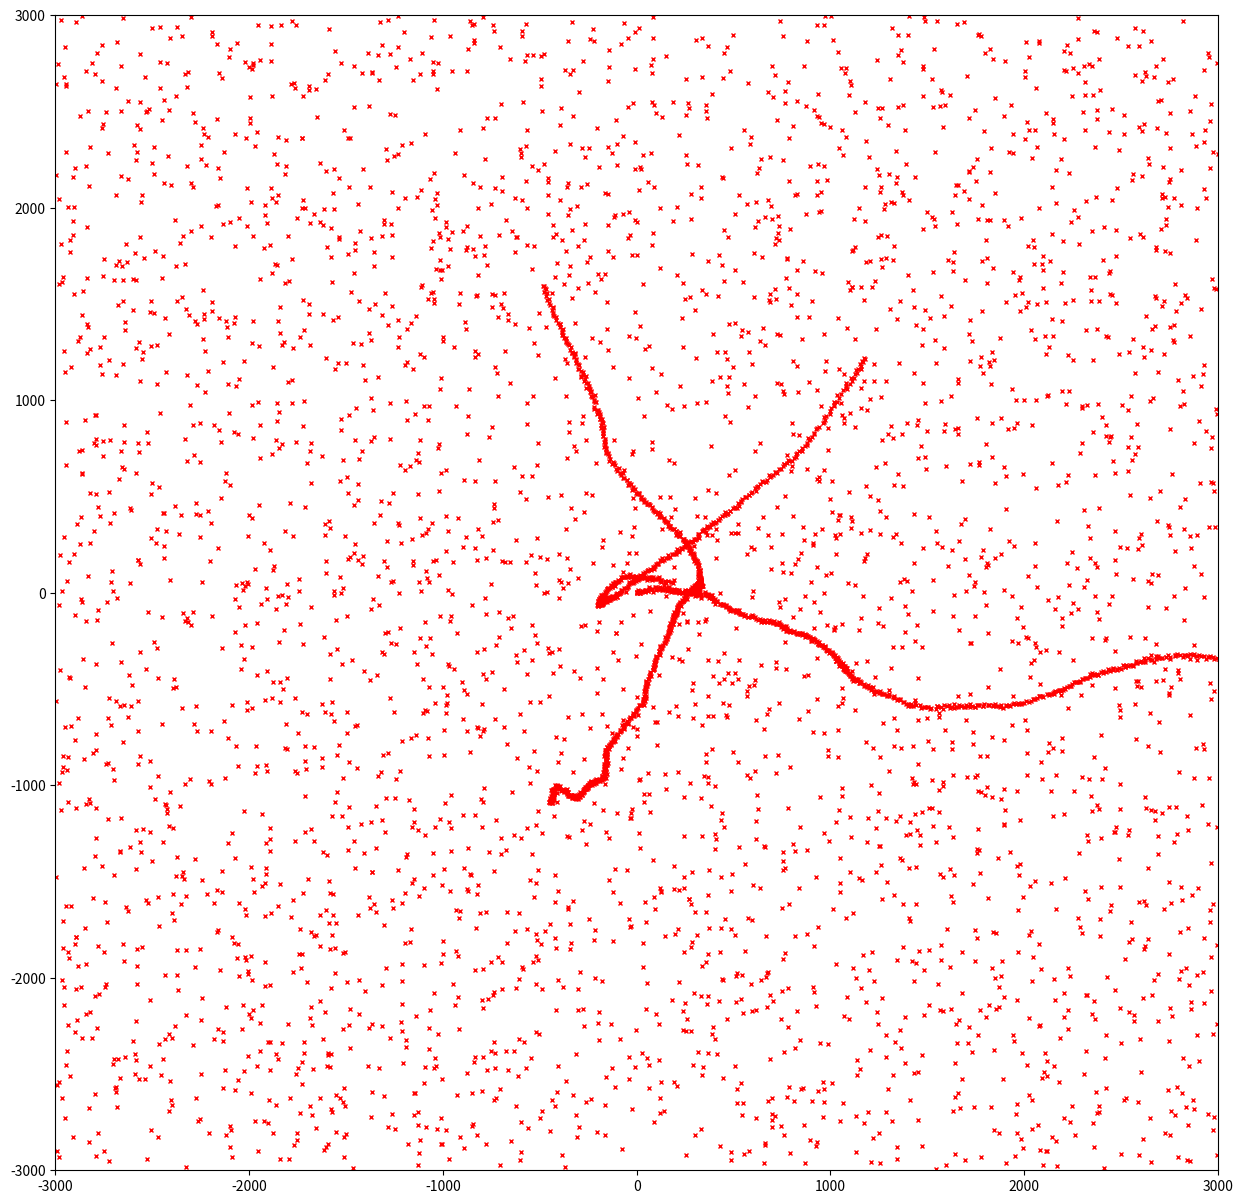

Here is the Python script that generated this plot:
import numpy as np
#%%
num_clutters = 5
num_states = 6
num_obs_states = 4
num_max_objects = 3
#%%Process Class
class Process(object):
    def __init__(self, X, A, x_var, y_var, l_var, w_var, G):
        self.X = X
        self.A = A
        self.x_var = x_var
        self.y_var = y_var
        self.l_var = l_var
        self.w_var = w_var
        self.G = G
          
    def update(self):
        var = np.array([np.random.randn() * np.sqrt(self.x_var), np.random.randn() * np.sqrt(self.y_var), np.random.randn() * np.sqrt(self.l_var), np.random.randn() * np.sqrt(self.w_var)])
        self.X = self.A @ self.X + self.G @ var.transpose()
        return self.X
    
#%% Initial Params
sensor_error = 15 #plus minus in meters, 3*sigma
np.random.seed(17)
x0 = np.array([0, 1, 0, 1, 6, 5]) 
x0_2 = np.array([300, 1, 0, 1, 8, 6]) 
x0_3 = np.array([-200, 1, -70, 1, 5, 8]) 
x0_4 = np.array([-500, 1, 0, 1,5, 2]) 
x0_5 = np.array([1000, 1, 0, 1, 5, 1]) 

P0 = np.array([[5**2, 0, 0, 0, 0, 0],
               [0, 1**2, 0, 0, 0, 0],
               [0, 0, 5**2, 0, 0, 0],
               [0, 0, 0, 1**2, 0, 0],
               [0, 0, 0, 0, 1**2, 0],
               [0, 0, 0, 0, 0, 1**2]])
var_p=0.3
x_var_process = var_p**2 # (sigma_x)^2
y_var_process = var_p**2 # (sigma_y)^2
l_var_process = var_p**2 # (sigma_l)^2
w_var_process = var_p**2 # (sigma_w)^2

dt = 1 #timestep
steps = 760

gate_sigma = 15


clutters_x = np.random.uniform(-2000, 2000, num_clutters)
clutters_y = np.random.uniform(2000,2000, num_clutters)
clutters_l = np.random.uniform(4, 10, num_clutters)
clutters_w = np.random.uniform(4, 10, num_clutters)
for i in range (2, steps):
    clutters_x = np.c_[clutters_x, np.random.uniform(-3000, 3000, num_clutters)]
    clutters_y = np.c_[clutters_y, np.random.uniform(-3000,3000, num_clutters)]
    clutters_l = np.c_[clutters_l, np.random.uniform(4, 10, num_clutters)]
    clutters_w = np.c_[clutters_w, np.random.uniform(4, 10, num_clutters)]

sigma_sensor = (sensor_error/3)
sigma_sensor_box = 1

A = np.array([[1, dt, 0, 0, 0, 0],
              [0, 1, 0, 0, 0, 0],
              [0, 0, 1, dt, 0, 0],
              [0, 0, 0, 1, 0, 0],
              [0, 0, 0, 0, 1, 0],
              [0, 0, 0, 0, 0, 1]])

G = np.array([[dt**2/2, 0, 0, 0],
              [dt,0, 0, 0],
              [0, dt**2/2, 0, 0],
              [0, dt, 0, 0],
              [0, 0, 1, 0],
              [0, 0, 0, 1]])

Q_tilda = np.array([[x_var_process, 0, 0, 0],
                    [0, y_var_process, 0, 0],
                    [0, 0, l_var_process, 0],
                    [0, 0, 0, w_var_process]])

Q = G @ Q_tilda @ G.transpose()

C = np.array([[1, 0, 0, 0, 0, 0],
              [0, 0, 1, 0, 0, 0],
              [0, 0, 0, 0, 1, 0],
              [0, 0, 0, 0, 0, 1]])

R = np.array([[sigma_sensor**2, 0, 0, 0],
              [0,  sigma_sensor**2, 0, 0],
              [0,  0, sigma_sensor_box**2, 0],
              [0,  0, 0, sigma_sensor_box**2]])

duration = dt*steps

start1 = 0
duration1 = 700
start2 = 100
duration2 = 520
start3 = 500
duration3 = 250

start4 = 50
duration4 = 300

start5 = 200
duration5 = 108
state_process1 = Process(x0.transpose(), A, x_var_process, y_var_process, l_var_process, w_var_process, G)
state_process2 = Process(x0_2.transpose(), A, x_var_process, y_var_process, l_var_process, w_var_process, G)
state_process3 = Process(x0_3.transpose(), A, x_var_process, y_var_process, l_var_process, w_var_process, G)
state_process4 = Process(x0_2.transpose(), A, x_var_process, y_var_process, l_var_process, w_var_process, G)
state_process5 = Process(x0_3.transpose(), A, x_var_process, y_var_process, l_var_process, w_var_process, G)
X1 = np.full((num_states,duration), np.nan)
X2 = np.full((num_states,duration), np.nan)
X3 = np.full((num_states,duration), np.nan)
X4 = np.full((num_states,duration), np.nan)
X5 = np.full((num_states,duration), np.nan)

Y1 = np.full((num_obs_states,duration-1), np.nan)
Y2 = np.full((num_obs_states,duration-1), np.nan)
Y3 = np.full((num_obs_states,duration-1), np.nan)
Y4 = np.full((num_obs_states,duration-1), np.nan)
Y5 = np.full((num_obs_states,duration-1), np.nan)

for i in range (start1, start1+duration1):
    X1[:,i] = state_process1.update()
    
for i in range (start2, start2+duration2):
    X2[:,i] = state_process2.update()
    
for i in range (start3, start3+duration3):
    X3[:,i] = state_process3.update()
 
for i in range (start4, start4+duration4):
    X4[:,i] = state_process4.update()
    
for i in range (start5, start5+duration5):
    X5[:,i] = state_process5.update()
    
for i in range (start1, start1+duration1-1):
    Y1[:,i] = [X1[0,i] + np.random.randn() * sigma_sensor, X1[2,i] + np.random.randn() * sigma_sensor, X1[4,i] + np.random.randn() * sigma_sensor_box, X1[5,i] + np.random.randn() * sigma_sensor_box]
    
for i in range (start2+1, start2+duration2-1):
    Y2[:,i] = [X2[0,i] + np.random.randn() * sigma_sensor, X2[2,i] + np.random.randn() * sigma_sensor, X2[4,i] + np.random.randn() * sigma_sensor_box, X2[5,i] + np.random.randn() * sigma_sensor_box]
    
for i in range (start3+1, start3+duration3-1):
    Y3[:,i] = [X3[0,i] + np.random.randn() * sigma_sensor, X3[2,i] + np.random.randn() * sigma_sensor, X3[4,i] + np.random.randn() * sigma_sensor_box, X3[5,i] + np.random.randn() * sigma_sensor_box]

for i in range (start4+1, start4+duration4-1):
    Y4[:,i] = [X4[0,i] + np.random.randn() * sigma_sensor, X4[2,i] + np.random.randn() * sigma_sensor, X4[4,i] + np.random.randn() * sigma_sensor_box, X4[5,i] + np.random.randn() * sigma_sensor_box]
    
for i in range (start5+1, start5+duration5-1):
    Y5[:,i] = [X5[0,i] + np.random.randn() * sigma_sensor, X5[2,i] + np.random.randn() * sigma_sensor, X5[4,i] + np.random.randn() * sigma_sensor_box, X5[5,i] + np.random.randn() * sigma_sensor_box]
    

clutters_x = np.vstack([clutters_x, Y1[0,:]])
clutters_x = np.vstack([clutters_x, Y2[0,:]])
clutters_x = np.vstack([clutters_x, Y3[0,:]])

clutters_x = np.vstack([clutters_x, Y4[0,:]])
clutters_x = np.vstack([clutters_x, Y5[0,:]])

clutters_y = np.vstack([clutters_y, Y1[1,:]])
clutters_y = np.vstack([clutters_y, Y2[1,:]])
clutters_y = np.vstack([clutters_y, Y3[1,:]])

clutters_y = np.vstack([clutters_y, Y4[1,:]])
clutters_y = np.vstack([clutters_y, Y5[1,:]])

clutters_l = np.vstack([clutters_l, Y1[2,:]])
clutters_l = np.vstack([clutters_l, Y2[2,:]])
clutters_l = np.vstack([clutters_l, Y3[2,:]])

clutters_l = np.vstack([clutters_l, Y4[2,:]])
clutters_l = np.vstack([clutters_l, Y5[2,:]])

clutters_w = np.vstack([clutters_w, Y1[3,:]])
clutters_w = np.vstack([clutters_w, Y2[3,:]])
clutters_w = np.vstack([clutters_w, Y3[3,:]])

clutters_w = np.vstack([clutters_w, Y4[3,:]])
clutters_w = np.vstack([clutters_w, Y5[3,:]])
data_list = []
for k in range (0, steps - 1):
    x_meas = clutters_x[:,k]
    y_meas = clutters_y[:,k]
    l_meas = clutters_l[:,k]
    w_meas = clutters_w[:,k]
    x_meas = x_meas[~np.isnan(x_meas)]
    y_meas = y_meas[~np.isnan(y_meas)]
    l_meas = l_meas[~np.isnan(l_meas)]
    w_meas = w_meas[~np.isnan(w_meas)]
    data = np.array(np.array([x_meas, y_meas, l_meas, w_meas]).transpose())
    data_list.append(data)
data_list = np.array(data_list,dtype='object')
np.save('measurements',data_list)
import matplotlib.pyplot as plt
fig = plt.figure(constrained_layout=True, figsize=(15,15))
grid = plt.GridSpec(1, 1, wspace=0.4, hspace=0.3)

x_y = fig.add_subplot(grid[0,0])

x_y.plot(clutters_x, clutters_y, marker='x', markersize = 2.5, linestyle = 'None', color = 'r')
plt.xlim((-3000,3000)),plt.ylim((-3000,3000))
plt.show()